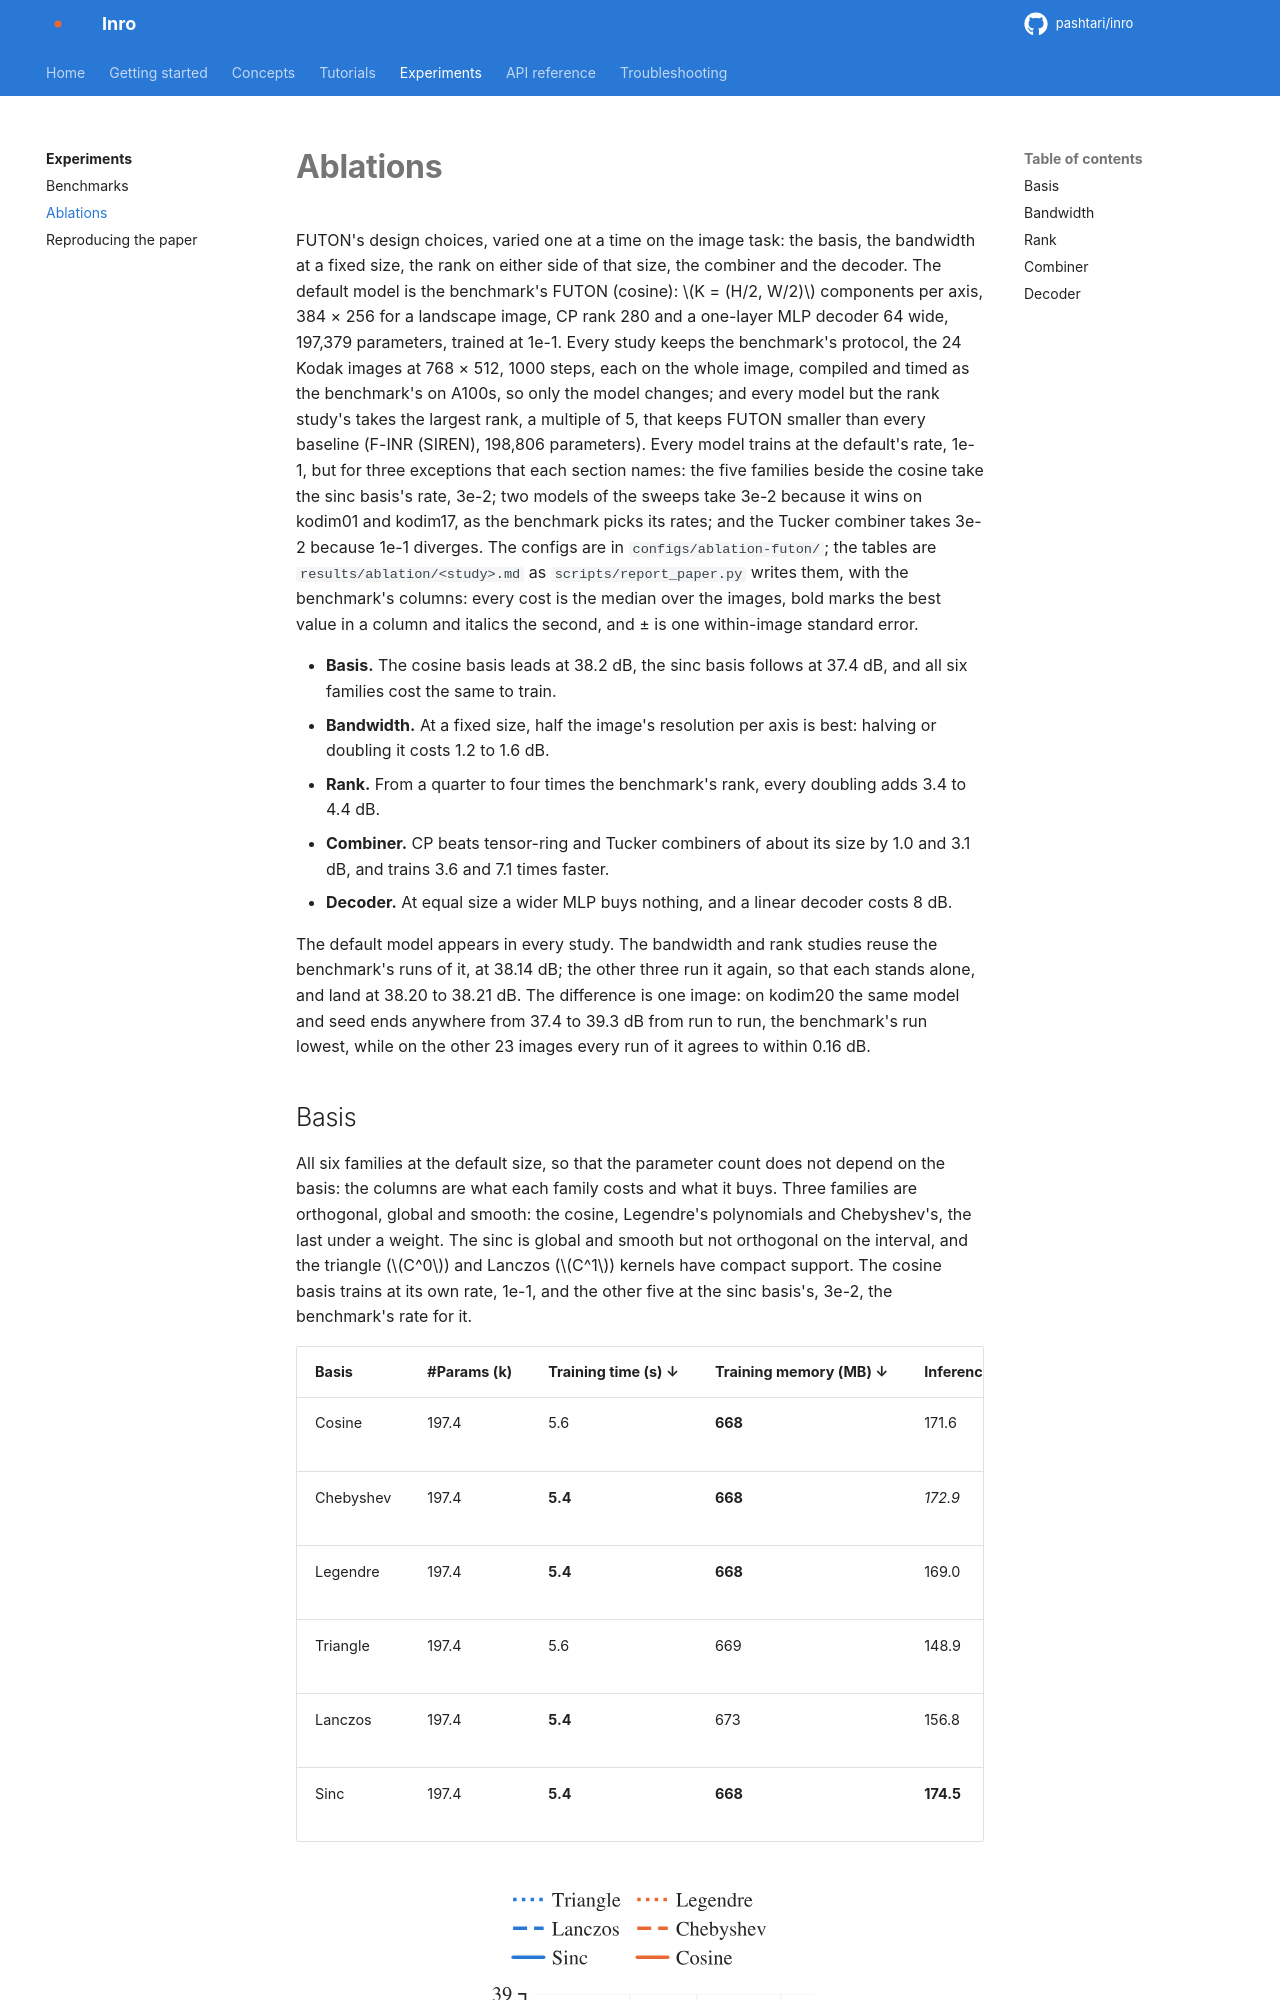

repository: pashtari/futon · page: experiments/ablations/index.html · generator: mkdocs

# Ablations

FUTON's design choices, varied one at a time on the image task: the basis, the bandwidth at a fixed size, the rank on either side of that size, the combiner and the decoder. The default model is the benchmark's FUTON (cosine): $K = (H/2, W/2)$ components per axis, 384 × 256 for a landscape image, CP rank 280 and a one-layer MLP decoder 64 wide, 197,379 parameters, trained at 1e-1. Every study keeps the benchmark's protocol, the 24 Kodak images at 768 × 512, 1000 steps, each on the whole image, compiled and timed as the benchmark's on A100s, so only the model changes; and every model but the rank study's takes the largest rank, a multiple of 5, that keeps FUTON smaller than every baseline (F-INR (SIREN), 198,806 parameters). Every model trains at the default's rate, 1e-1, but for three exceptions that each section names: the five families beside the cosine take the sinc basis's rate, 3e-2; two models of the sweeps take 3e-2 because it wins on kodim01 and kodim17, as the benchmark picks its rates; and the Tucker combiner takes 3e-2 because 1e-1 diverges. The configs are in `configs/ablation-futon/`; the tables are `results/ablation/<study>.md` as `scripts/report_paper.py` writes them, with the benchmark's columns: every cost is the median over the images, bold marks the best value in a column and italics the second, and ± is one within-image standard error.

- **Basis.** The cosine basis leads at 38.2 dB, the sinc basis follows at 37.4 dB, and all six families cost the same to train.
- **Bandwidth.** At a fixed size, half the image's resolution per axis is best: halving or doubling it costs 1.2 to 1.6 dB.
- **Rank.** From a quarter to four times the benchmark's rank, every doubling adds 3.4 to 4.4 dB.
- **Combiner.** CP beats tensor-ring and Tucker combiners of about its size by 1.0 and 3.1 dB, and trains 3.6 and 7.1 times faster.
- **Decoder.** At equal size a wider MLP buys nothing, and a linear decoder costs 8 dB.

The default model appears in every study. The bandwidth and rank studies reuse the benchmark's runs of it, at 38.14 dB; the other three run it again, so that each stands alone, and land at 38.20 to 38.21 dB. The difference is one image: on kodim20 the same model and seed ends anywhere from 37.4 to 39.3 dB from run to run, the benchmark's run lowest, while on the other 23 images every run of it agrees to within 0.16 dB.
